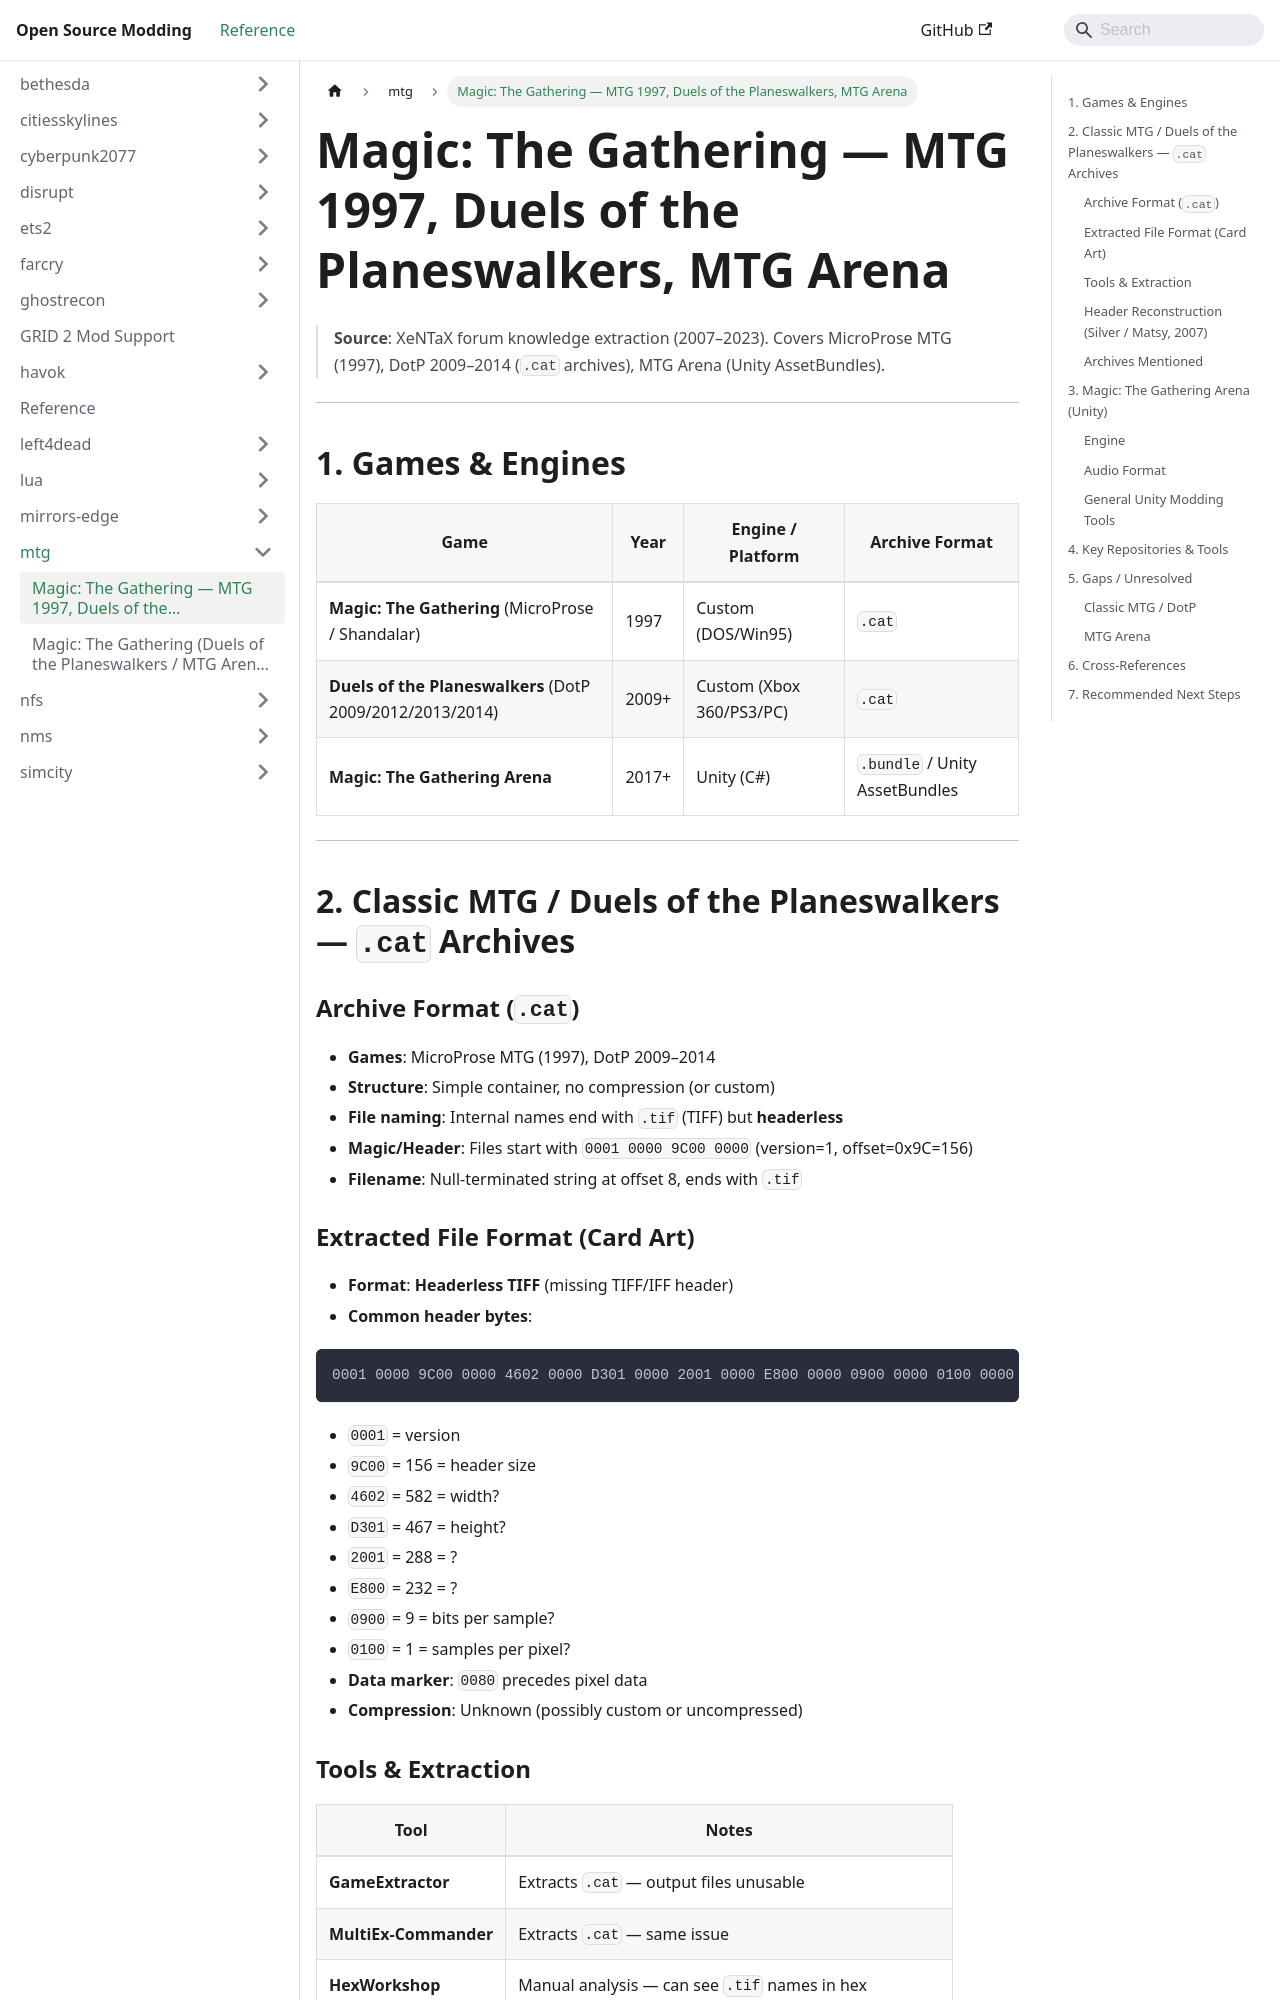

repository: Open-Source-Modding/open-source-modding.github.io · page: docs/mtg/mtg-formats/index.html · generator: docusaurus

# Magic: The Gathering — MTG 1997, Duels of the Planeswalkers, MTG Arena

> **Source**: XeNTaX forum knowledge extraction (2007–2023).
> Covers MicroProse MTG (1997), DotP 2009–2014 (`.cat` archives), MTG Arena (Unity AssetBundles).

---

## 1. Games & Engines

| Game | Year | Engine / Platform | Archive Format |
|------|------|-------------------|----------------|
| **Magic: The Gathering** (MicroProse / Shandalar) | 1997 | Custom (DOS/Win95) | `.cat` |
| **Duels of the Planeswalkers** (DotP 2009/2012/2013/2014) | 2009+ | Custom (Xbox 360/PS3/PC) | `.cat` |
| **Magic: The Gathering Arena** | 2017+ | Unity (C#) | `.bundle` / Unity AssetBundles |

---

## 2. Classic MTG / Duels of the Planeswalkers — `.cat` Archives

### Archive Format (`.cat`)
- **Games**: MicroProse MTG (1997), DotP 2009–2014
- **Structure**: Simple container, no compression (or custom)
- **File naming**: Internal names end with `.tif` (TIFF) but **headerless**
- **Magic/Header**: Files start with `0001 0000 9C00 0000` (version=1, offset=0x9C=156)
- **Filename**: Null-terminated string at offset 8, ends with `.tif`

### Extracted File Format (Card Art)
- **Format**: **Headerless TIFF** (missing TIFF/IFF header)
- **Common header bytes**:
```
0001 0000 9C00 0000 4602 0000 D301 0000 2001 0000 E800 0000 0900 0000 0100 0000 0000 0000
```
 - `0001` = version
 - `9C00` = 156 = header size
 - `4602` = 582 = width?
 - `D301` = 467 = height?
 - `2001` = 288 = ?
 - `E800` = 232 = ?
 - `0900` = 9 = bits per sample?
 - `0100` = 1 = samples per pixel?
- **Data marker**: `0080` precedes pixel data
- **Compression**: Unknown (possibly custom or uncompressed)
